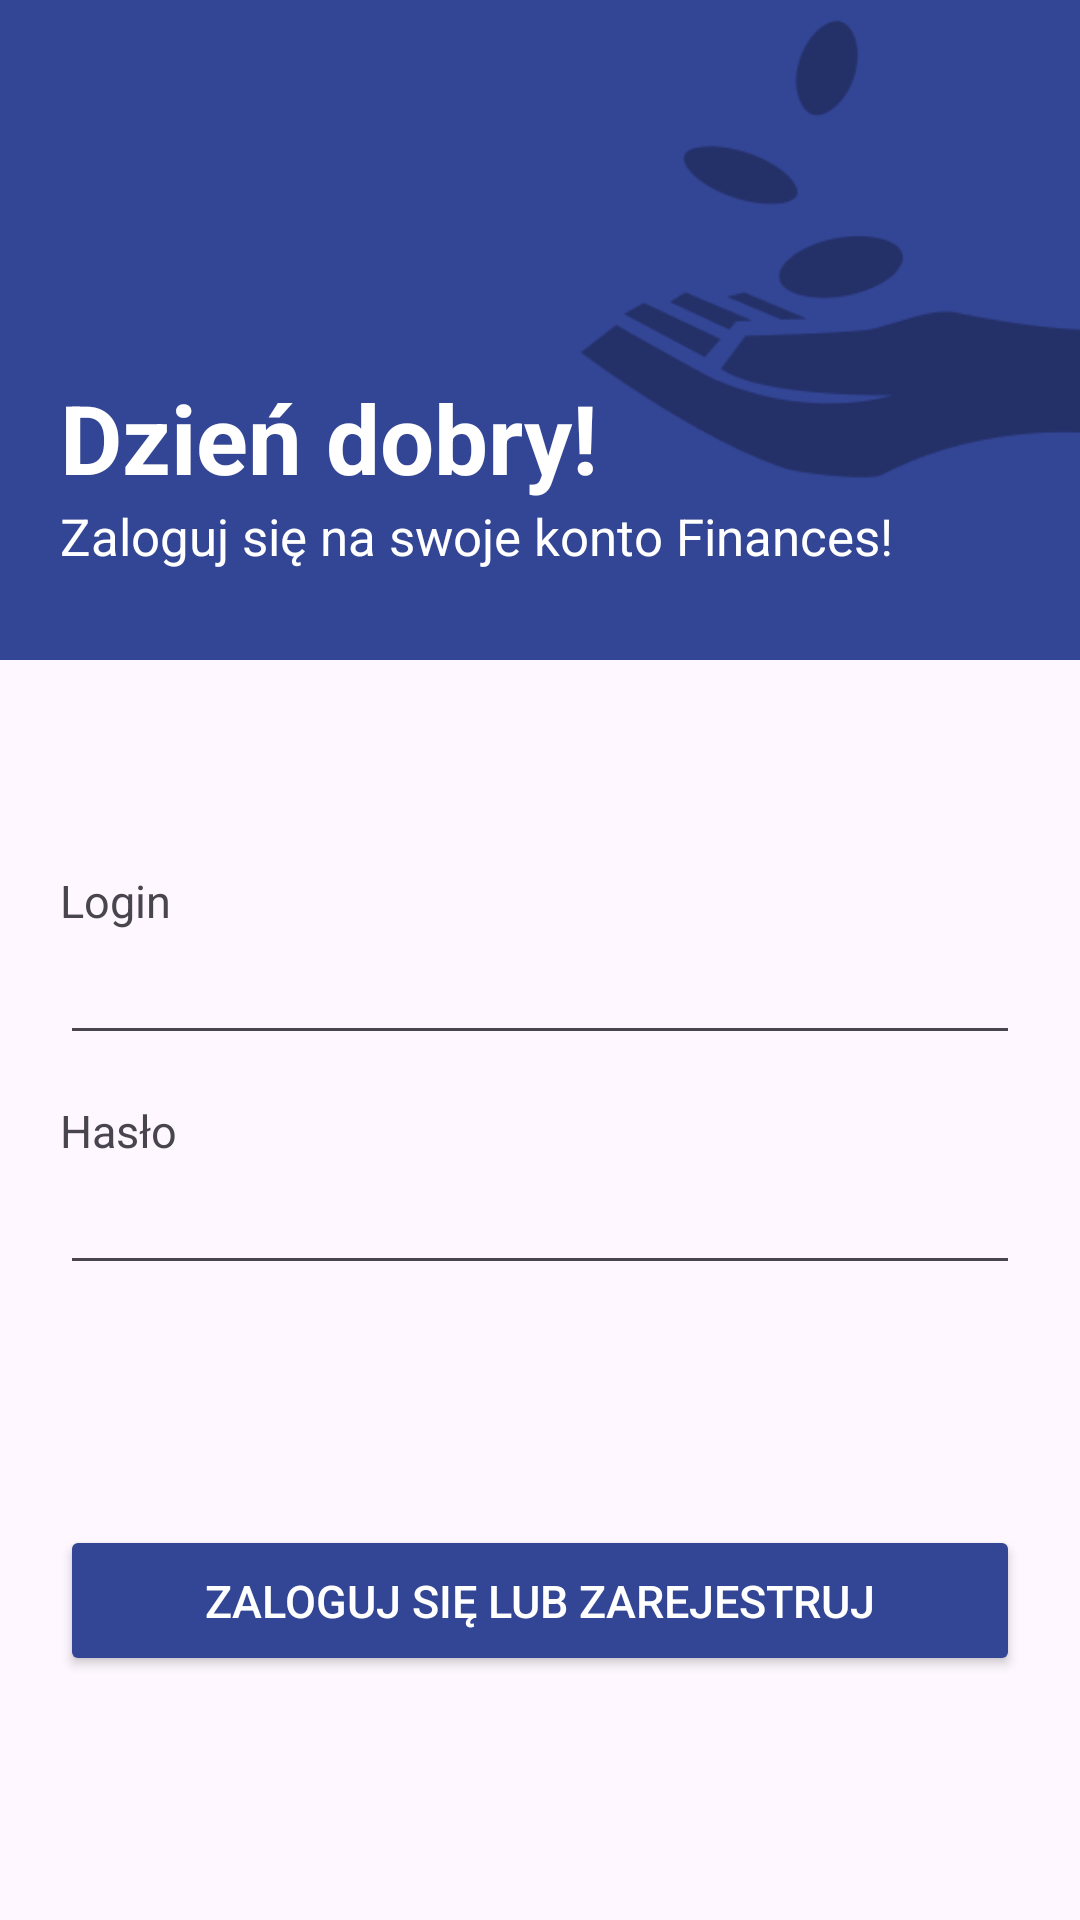

Reconstruct the res/layout file that produces this screen, plus the resources it refers to.
<!-- AndroidManifest.xml: application theme Theme.BudgetAndroid -->
<!-- res/layout/activity_main.xml -->
<?xml version="1.0" encoding="utf-8"?>
<LinearLayout xmlns:android="http://schemas.android.com/apk/res/android"
    xmlns:app="http://schemas.android.com/apk/res-auto"
    android:orientation="vertical"
    android:layout_width="match_parent"
    android:layout_height="match_parent">
    <LinearLayout
        android:layout_width="match_parent"
        android:layout_height="220dp"
        android:orientation="vertical"
        android:gravity="bottom"
        android:background="@drawable/backdrop"
        android:paddingVertical="30dp"
        android:paddingHorizontal="20dp"
        >
        <TextView
            android:id="@+id/nameTextView"
            android:text="Dzień dobry!"
            android:layout_width="wrap_content"
            android:layout_height="wrap_content"
            android:textSize="32dp"
            android:textColor="@color/white"
            android:textStyle="bold"
            />

        <TextView
            android:text="Zaloguj się na swoje konto Finances!"
            android:layout_width="wrap_content"
            android:textColor="@color/white"
            android:textSize="17dp"
            android:layout_height="wrap_content"
            />
    </LinearLayout>

    <LinearLayout
        android:layout_width="match_parent"
        android:layout_height="wrap_content"
        android:padding="20dp"
        android:orientation="vertical"
        >
        <LinearLayout
            android:layout_width="match_parent"
            android:layout_height="wrap_content"
            android:layout_marginVertical="50dp"
            android:orientation="vertical"
            >
            <TextView
                android:layout_width="wrap_content"
                android:layout_height="wrap_content"
                android:text="Login"
                android:textSize="15dp"
                />
            <EditText
                android:id="@+id/loginEditText"
                android:layout_width="match_parent"
                android:layout_height="wrap_content"
                />


            <TextView
                android:layout_width="wrap_content"
                android:layout_height="wrap_content"
                android:text="Hasło"
                android:textSize="15dp"
                android:layout_marginTop="15dp"
                />
            <EditText
                android:id="@+id/passwordEditText"
                android:layout_width="match_parent"
                android:layout_height="wrap_content"
                android:inputType="textPassword"
                />
        </LinearLayout>

        <Button
            android:id="@+id/loginButton"
            android:layout_width="match_parent"
            android:layout_height="wrap_content"
            android:text="Zaloguj się lub zarejestruj"
            android:textSize="15dp"
            android:textColor="@android:color/white"
            android:layout_marginTop="30dp"
            app:cornerRadius="5dp"
            android:backgroundTint="#334595"
            android:paddingVertical="15dp"
            />
    </LinearLayout>
</LinearLayout>
<!-- resources referenced by this layout -->
<resources>
  <!-- drawable backdrop: png bitmap (drawable, 7272 bytes) -->
  <style name="Theme.BudgetAndroid" parent="Base.Theme.BudgetAndroid" />
  <style name="Base.Theme.BudgetAndroid" parent="Theme.Material3.DayNight.NoActionBar">
          
          
      </style>
  <!-- not gathered from this repository: default colours our renderer supplied (Android Studio template values) -->
  <color name="white">#FFFFFFFF</color>
</resources>
